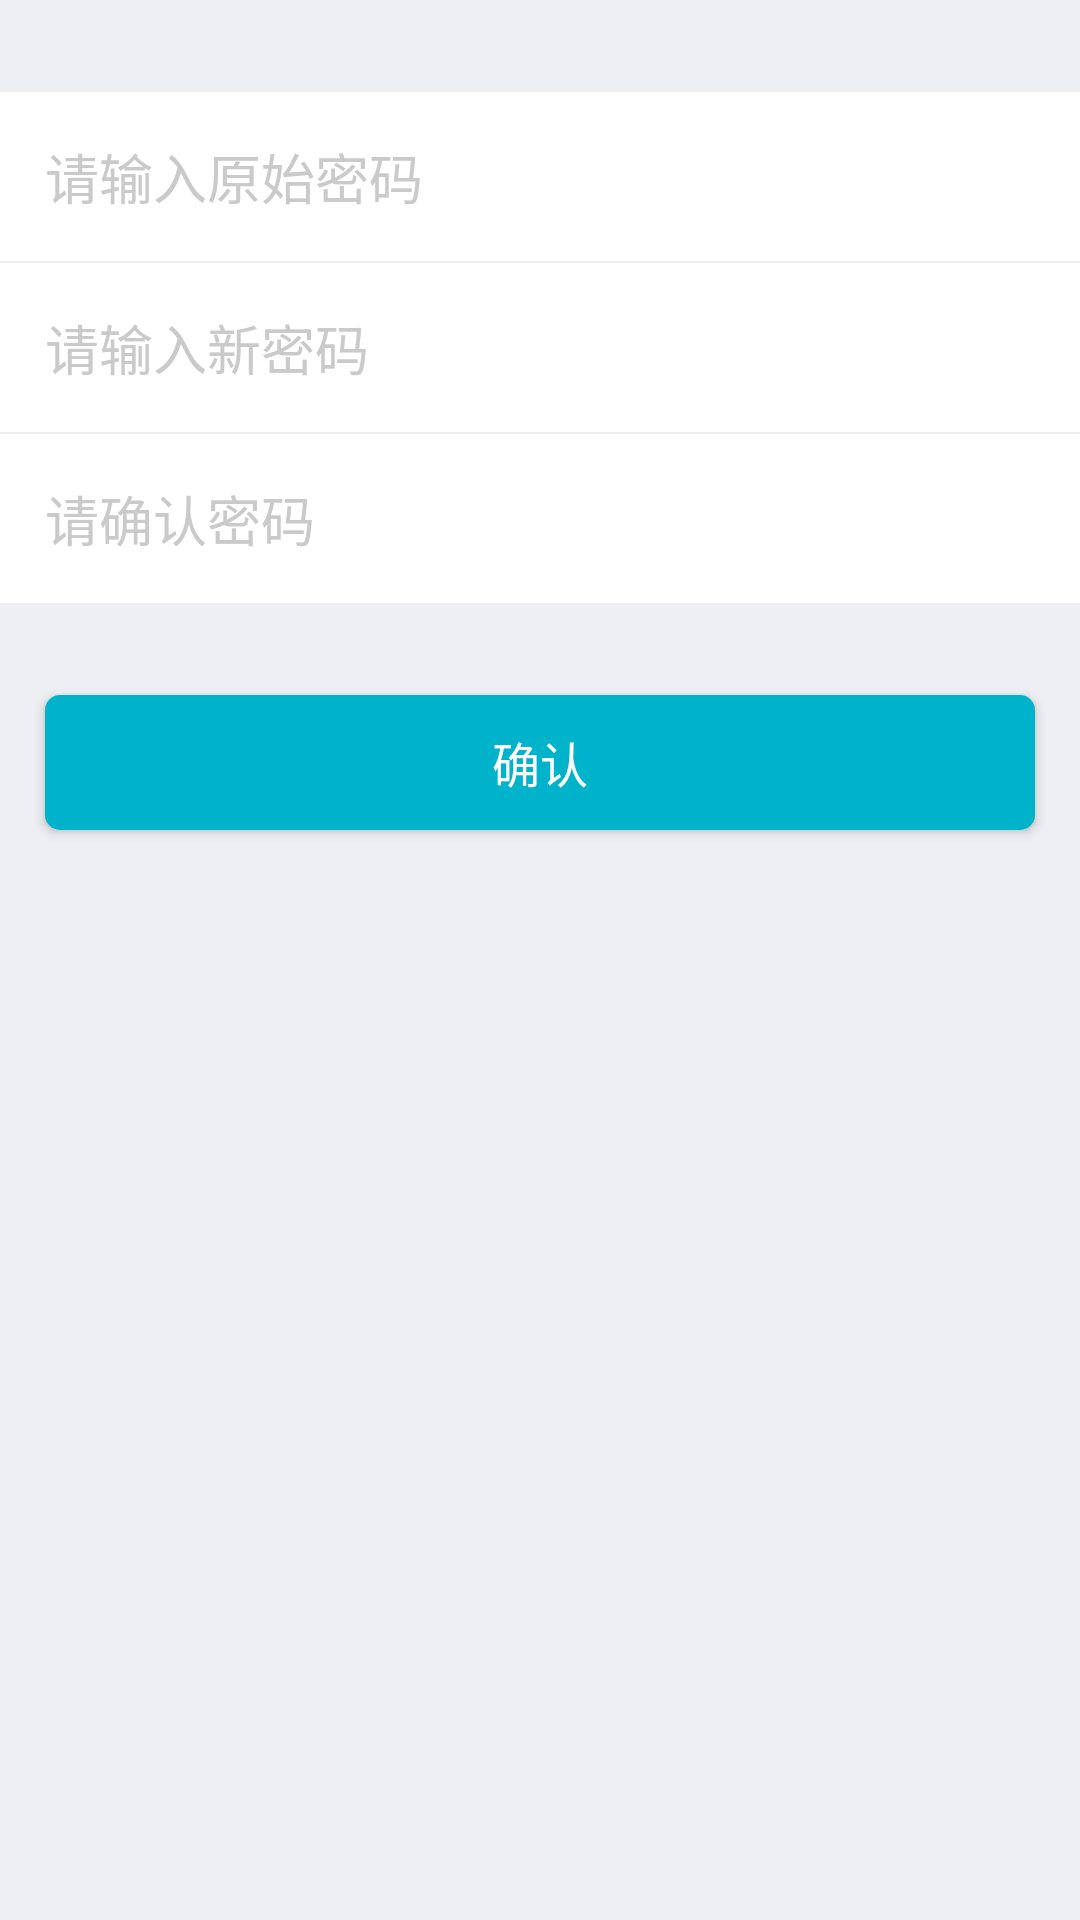

This screen was rendered from an Android layout file. Write that file and the resources it references.
<!-- AndroidManifest.xml: application theme AppTheme -->
<!-- res/layout/activity_modify_psw.xml -->
<?xml version="1.0" encoding="utf-8"?>
<LinearLayout xmlns:android="http://schemas.android.com/apk/res/android"
    android:id="@+id/activity_modify_psw"
    android:layout_width="match_parent"
    android:layout_height="match_parent"
    android:background="@color/background"
    android:orientation="vertical">

    <LinearLayout
        android:layout_width="match_parent"
        android:layout_height="wrap_content"
        android:layout_marginTop="30dp"
        android:background="@color/white"
        android:orientation="vertical">

        <include layout="@layout/item_base_line" />

        <EditText
            android:id="@+id/et_old_psw"
            android:layout_width="match_parent"
            android:layout_height="wrap_content"
            android:background="@null"
            android:hint="请输入原始密码"
            android:inputType="textPassword"
            android:maxLength="30"
            android:padding="15dp"
            android:textColorHint="@color/grey_ca"
            android:textCursorDrawable="@drawable/edit_text_color_cursor" />

        <include layout="@layout/item_base_line" />

        <EditText
            android:id="@+id/et_new_psw"
            android:layout_width="match_parent"
            android:layout_height="wrap_content"
            android:background="@null"
            android:hint="请输入新密码"
            android:inputType="textPassword"
            android:maxLength="30"
            android:padding="15dp"
            android:textColorHint="@color/grey_ca"
            android:textCursorDrawable="@drawable/edit_text_color_cursor" />

        
        <include layout="@layout/item_base_line" />

        <EditText
            android:id="@+id/et_confirm_psw"
            android:layout_width="match_parent"
            android:layout_height="wrap_content"
            android:background="@null"
            android:hint="请确认密码"
            android:inputType="textPassword"
            android:maxLength="18"
            android:padding="15dp"
            android:textColorHint="@color/grey_ca"
            android:textCursorDrawable="@drawable/edit_text_color_cursor" />

        <include layout="@layout/item_base_line" />

    </LinearLayout>

    <Button
        android:id="@+id/btn_confirm"
        android:layout_width="match_parent"
        android:layout_height="45dp"
        android:layout_marginLeft="15dp"
        android:layout_marginRight="15dp"
        android:layout_marginTop="30dp"
        android:background="@drawable/bg_login_btn"
        android:text="确认"
        android:textColor="@color/white"
        android:textSize="16sp" />
</LinearLayout>
<!-- res/layout/item_base_line.xml (included above) -->
<?xml version="1.0" encoding="utf-8"?>
<View xmlns:android="http://schemas.android.com/apk/res/android"
    android:layout_width="match_parent"
    android:layout_height="0.5dp"
    android:background="@color/grey_ee" />
<!-- resources referenced by this layout -->
<resources>
  <color name="background">#EEEFF3</color>
  <color name="grey_ca">#CACACA</color>
  <color name="grey_ee">#EEEEEE</color>
  <color name="white">#FFFFFF</color>
  <!-- drawable bg_login_btn (drawable-xhdpi) -->
  <?xml version="1.0" encoding="utf-8"?>
  <shape xmlns:android="http://schemas.android.com/apk/res/android" >
  
      
      <solid android:color="#00B3CA" />
      
      <stroke
          android:width="0dp"
          android:color="@android:color/darker_gray" />
      
      <corners android:radius="5dp" />
      
      <padding
          android:bottom="10dp"
          android:left="0dp"
          android:right="0dp"
          android:top="10dp" />
      
      
  
  </shape>
  <!-- drawable edit_text_color_cursor (drawable-xhdpi) -->
  <?xml version="1.0" encoding="utf-8"?>
  <shape xmlns:android="http://schemas.android.com/apk/res/android" android:shape="rectangle">
      <size android:width="2dp" />
      <solid android:color="@color/logo"  />
  </shape>
  <style name="AppTheme" parent="Theme.AppCompat.Light.NoActionBar">
          
          <item name="colorPrimary">@color/colorPrimary</item>
          <item name="colorPrimaryDark">@color/colorPrimaryDark</item>
          <item name="colorAccent">@color/colorAccent</item>
      </style>
  <color name="logo">#00B3CA</color>
  <color name="colorPrimary">#299FCC</color>
  <color name="colorPrimaryDark">#299FCC</color>
  <color name="colorAccent">#FF4081</color>
</resources>
